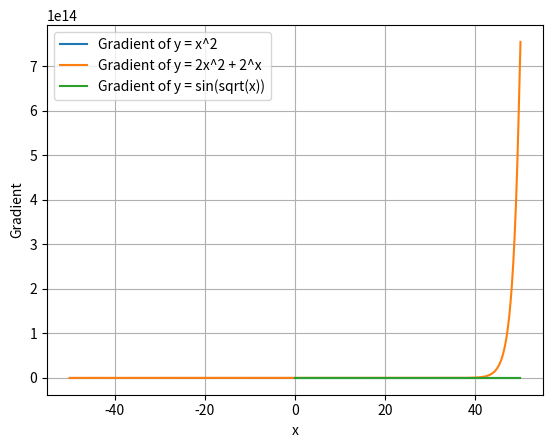

Source code (Python):
import numpy as np
import matplotlib.pyplot as plt


x_values_1 = np.arange(-50, 50.1, 0.1)
x_values_3 = np.arange(0, 50.1, 0.1)

# Define the functions
def function_1(x):
    return x**2
def function_2(x):
    return 2 * x**2 + 2**x
def function_3(x):
    return np.sin(np.sqrt(x))

gradient_1 = np.gradient(function_1(x_values_1), x_values_1)
gradient_2 = np.gradient(function_2(x_values_1), x_values_1)
gradient_3 = np.gradient(function_3(x_values_3), x_values_3)

plt.plot(x_values_1, gradient_1, label='Gradient of y = x^2')
plt.plot(x_values_1, gradient_2, label='Gradient of y = 2x^2 + 2^x')
plt.plot(x_values_3[:-1], gradient_3[:-1], label='Gradient of y = sin(sqrt(x))')

plt.xlabel('x')
plt.ylabel('Gradient')
plt.legend()
plt.grid(True)
plt.show()
